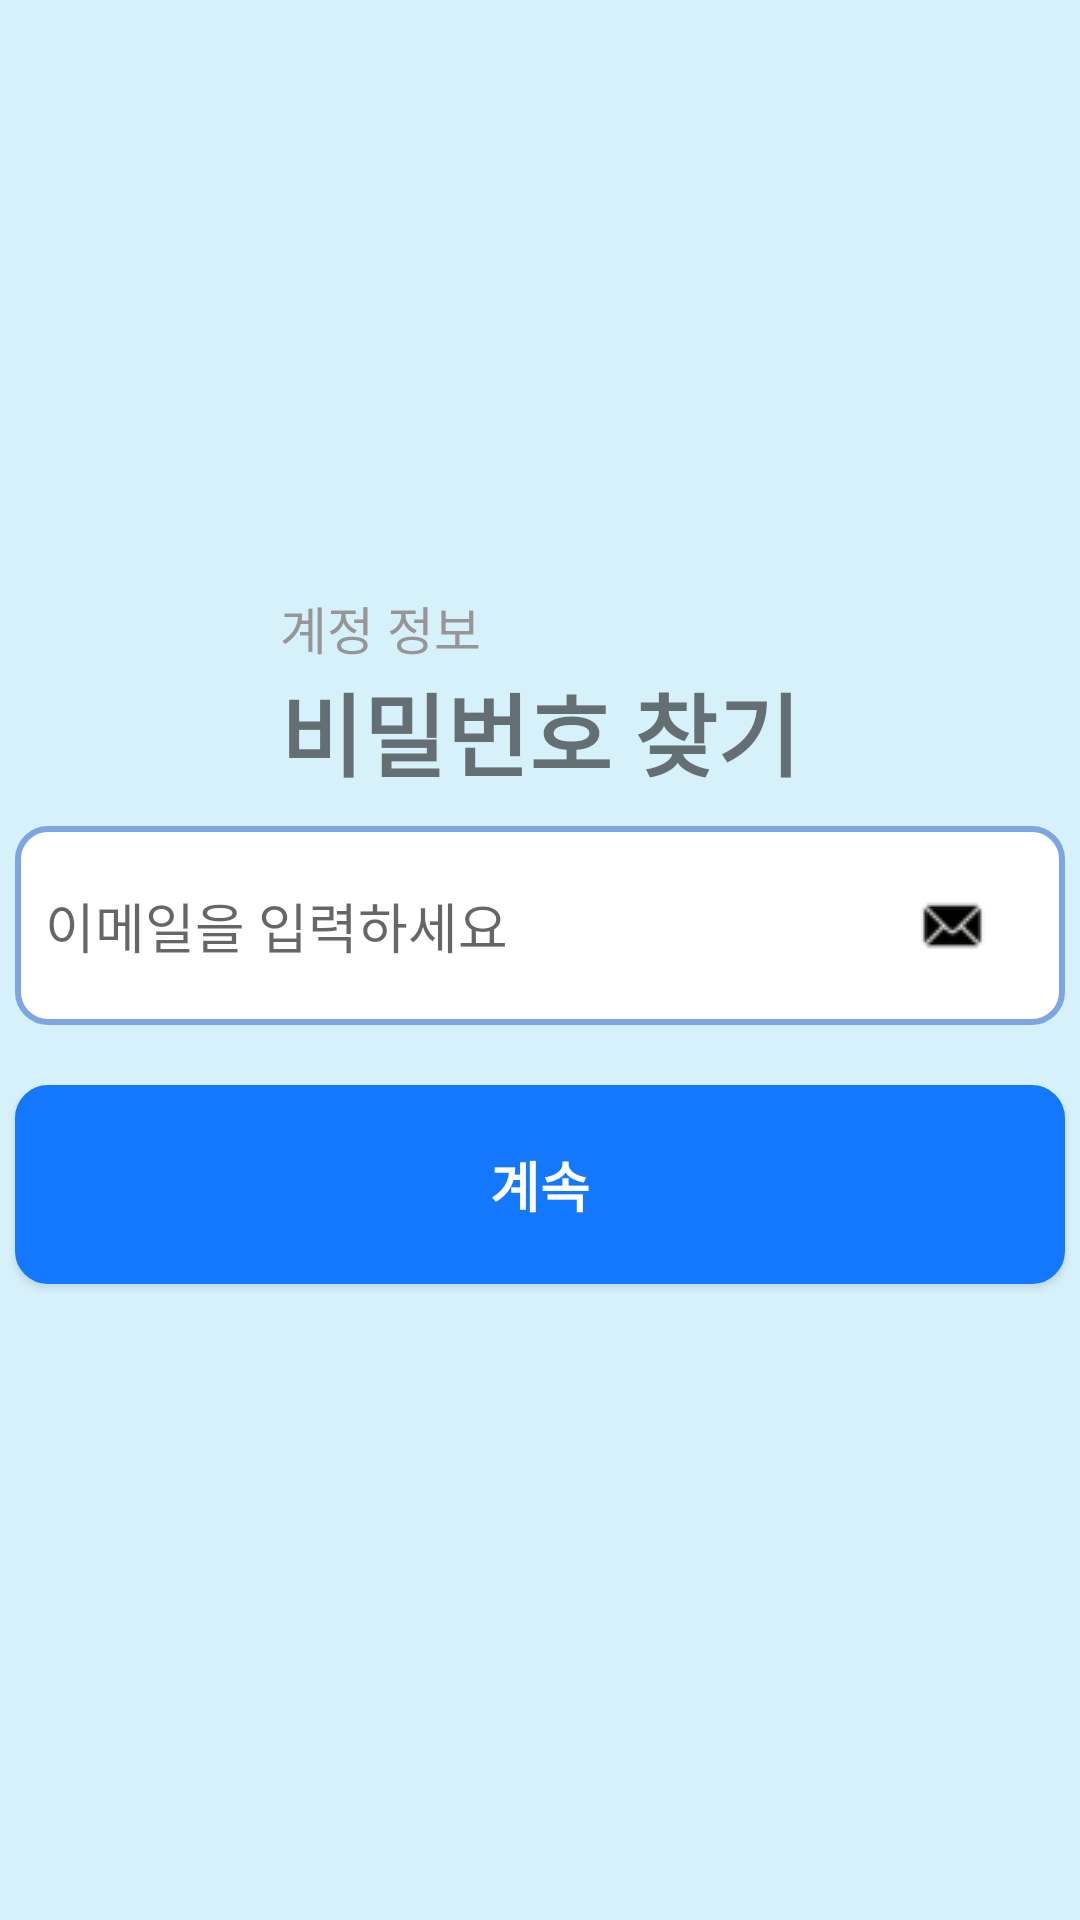

This screen was rendered from an Android layout file. Write that file and the resources it references.
<!-- AndroidManifest.xml: application theme Theme.PlannerApp -->
<!-- res/layout/activity_password_reset.xml -->
<?xml version="1.0" encoding="utf-8"?>
<LinearLayout xmlns:android="http://schemas.android.com/apk/res/android"
    android:layout_width="match_parent"
    android:layout_height="match_parent"
    android:orientation="vertical"
    android:gravity="center"
    android:background="#D7F1FA">

    <LinearLayout
        android:layout_width="wrap_content"
        android:layout_height="wrap_content"
        android:orientation="vertical"
        android:layout_gravity="center">

        <TextView
            android:layout_width="wrap_content"
            android:layout_height="wrap_content"
            android:text="@string/account_info"
            android:textColor="#969696"
            android:textSize="17sp" />

        <TextView
            android:layout_width="wrap_content"
            android:layout_height="wrap_content"
            android:text="@string/pass_reset"
            android:textSize="30sp"
            android:textStyle="bold" />
    </LinearLayout>

    <EditText
        android:id="@+id/emailEdit"
        android:layout_width="match_parent"
        android:layout_height="wrap_content"
        android:drawableRight="@drawable/mail_icon"
        android:layout_marginLeft="5dp"
        android:layout_marginRight="5dp"
        android:layout_marginBottom="5dp"
        android:layout_marginTop="10dp"
        android:paddingTop="20dp"
        android:paddingBottom="20dp"
        android:paddingLeft="10dp"
        android:paddingRight="25dp"
        android:hint="@string/email"
        android:background="@drawable/add_line"
        android:inputType="textEmailAddress" />


    <androidx.appcompat.widget.AppCompatButton
        android:id="@+id/sendButton"
        android:layout_width="match_parent"
        android:layout_height="wrap_content"
        android:text="@string/keep_going"
        android:textSize="18dp"
        android:paddingTop="20dp"
        android:paddingBottom="20dp"
        android:textStyle="bold"
        android:gravity="center"
        android:background="@drawable/add_line"
        android:backgroundTint="#1478FF"
        android:textColor="@color/white"
        android:layout_marginLeft="5dp"
        android:layout_marginRight="5dp"
        android:layout_marginTop="15dp"
        android:layout_marginBottom="15dp"/>

</LinearLayout>
<!-- resources referenced by this layout -->
<resources>
  <color name="white">#FFFFFFFF</color>
  <!-- drawable add_line (drawable) -->
  <?xml version="1.0" encoding="utf-8"?>
  <shape xmlns:android="http://schemas.android.com/apk/res/android"
      android:padding="10dp"
      android:shape="rectangle" >
      <solid android:color="#FFFFFF" />
      <stroke
          android:width="2dp"
          android:color="#7DA5E1"/>
      <corners
          android:bottomLeftRadius="10dp"
          android:bottomRightRadius="10dp"
          android:topLeftRadius="10dp"
          android:topRightRadius="10dp" />
  
  </shape>
  <!-- drawable mail_icon: png bitmap (drawable, 1309 bytes) -->
  <string name="account_info"> 계정 정보</string>
  <string name="email">이메일을 입력하세요</string>
  <string name="keep_going">계속</string>
  <string name="pass_reset"> 비밀번호 찾기</string>
  <style name="Theme.PlannerApp" parent="Theme.AppCompat.DayNight.DarkActionBar">
          
          <item name="colorPrimary">@color/purple_500</item>
          <item name="colorPrimaryVariant">@color/purple_700</item>
          <item name="colorOnPrimary">@color/white</item>
          
          <item name="colorSecondary">@color/teal_200</item>
          <item name="colorSecondaryVariant">@color/teal_700</item>
          <item name="colorOnSecondary">@color/black</item>
          
          <item name="android:statusBarColor">?attr/colorPrimaryVariant</item>
          
  
          <item name="windowActionBar">false</item>
          <item name="windowNoTitle">true</item>
          <item name="android:windowFullscreen">true</item>
      </style>
  <color name="purple_500">#FF6200EE</color>
  <color name="purple_700">#FF3700B3</color>
  <color name="teal_200">#FF03DAC5</color>
  <color name="teal_700">#FF018786</color>
  <color name="black">#FF000000</color>
</resources>
